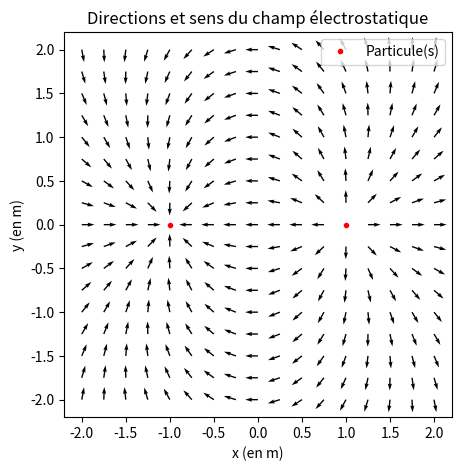

Here is the Python script that generated this plot:
### Création de cartes de champ électrostatique
### créé par une ou deux particules chargées
### (Seules la direction et le sens sont affichés)
import numpy as np
import matplotlib.pylab as plt


### Constantes du problème
xmin,ymin,xmax,ymax=-2,-2,2.125,2.125 # Taille de la zone en m
h=0.25 # Pas de la zone en m
K=8.99E9 # Constante de Coulomb en USI
e=1.60E-19 # Charge élémentaire en C


### Coordonnées (x,y) des points de calcul
XX=np.arange(xmin,xmax,h)
YY=np.arange(ymin,ymax,h)
x,y=np.meshgrid(XX,YY)


### Initialisation
Ex2=None


### Particule 1
q1=-e # Charge électrique
x1=-1 # Abscisse en m
y1=0 # Ordonnée en m
### Distance particule 1-point (x,y)
r1=((x-x1)**2+(y-y1)**2)**0.5
### Coordonnée radiale champ E1
E1=K*q1/r1**2

### Coordonnées vecteur unitaire 1
ux1=(x-x1)/r1
uy1=(y-y1)/r1
### Coordonnées cartésiennes champ E1
Ex1=E1*ux1
Ey1=E1*uy1



### Particule 2 (partie à compléter)
q2=e # Charge électrique
x2=1 # Abscisse en m
y2=0 # Ordonnée en m
### Distance particule 1-point (x,y)
r2=((x-x2)**2+(y-y2)**2)**0.5
### Coordonnée radiale champ E1
E2=K*q2/r2**2

### Coordonnées vecteur unitaire 1
ux2=(x-x2)/r2
uy2=(y-y2)/r2
### Coordonnées cartésiennes champ E1
Ex2=E2*ux2
Ey2=E2*uy2


### Coordonnées du champ E
if Ex2 is None:
 Ex=Ex1
 Ey=Ey1
else:
 Ex=Ex1+Ex2
 Ey=Ey1+Ey2


### Norme des vecteurs E
E=(Ex**2+Ey**2)**0.5


### vecteur E normalisé
### (pour avoir des flèches de taille identique)
Ex=Ex/E
Ey=Ey/E


### Positions des différentes particules sources
if Ex2 is None:
 X_particules=np.array([x1])
 Y_particules=np.array([y1])
else:
 X_particules=np.array([x1,x2])
 Y_particules=np.array([y1,y2])


### Tracé des vecteurs normalisés
plt.rcParams['axes.formatter.use_locale']=True
plt.figure(1, figsize=(5, 5))
plt.quiver(x,y,Ex,Ey)
plt.plot(X_particules,Y_particules,"r.",label="Particule(s)")
plt.legend(loc='upper right')
plt.xlabel("x (en m)")
plt.ylabel("y (en m)")
plt.title("Directions et sens du champ électrostatique")
plt.show()
